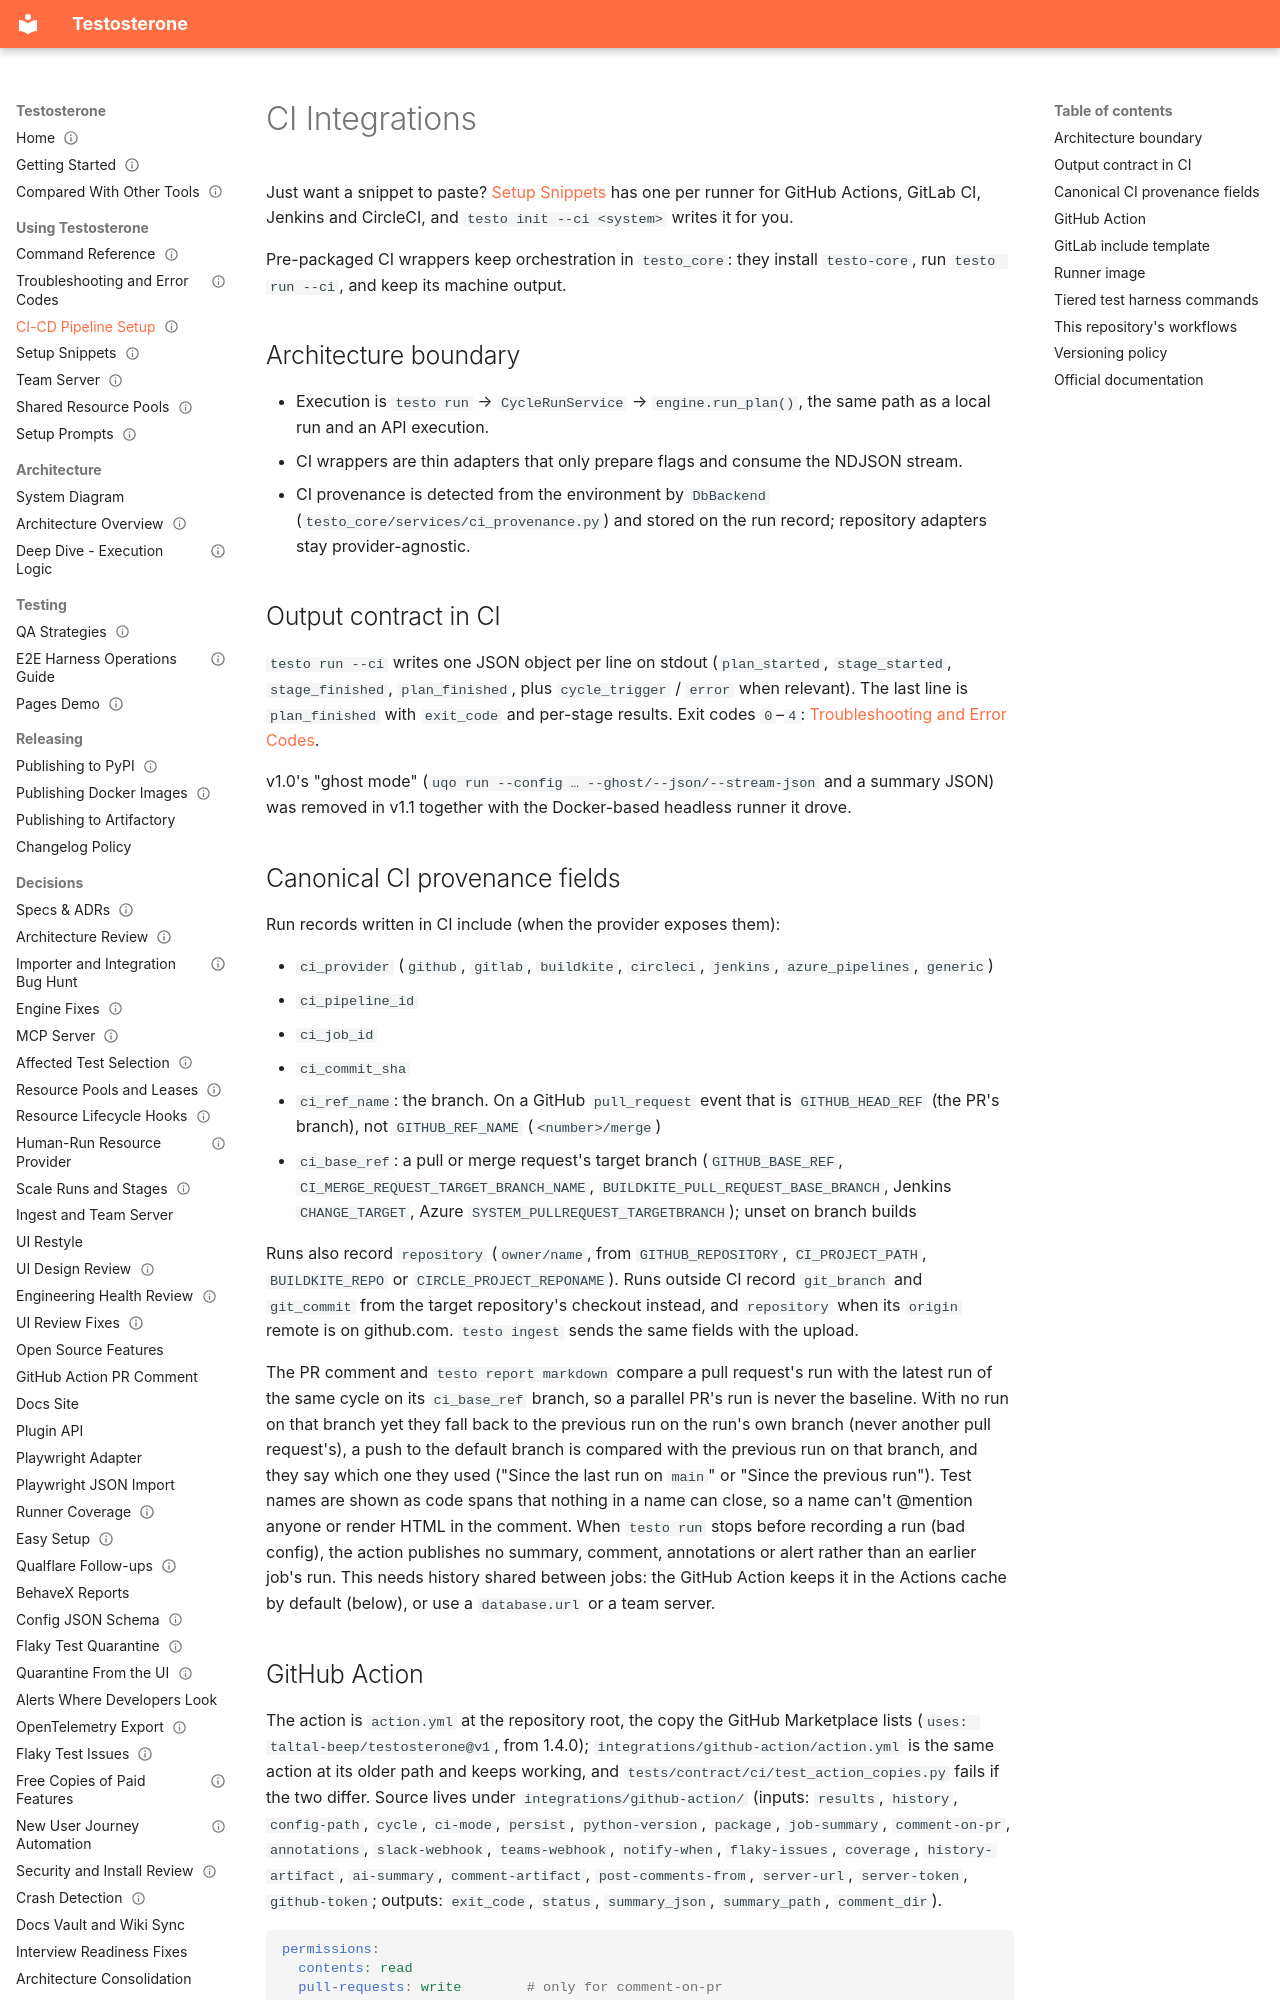

repository: taltal-beep/testosterone · page: Processes & Guides/CI-CD Pipeline Setup/index.html · generator: mkdocs

---
type: guide
status: current
created: 2026-05-02
updated: 2026-11-01
---

# CI Integrations

Just want a snippet to paste? [Setup Snippets](Setup%20Snippets.md) has one per runner for GitHub Actions, GitLab CI, Jenkins and CircleCI, and `testo init --ci <system>` writes it for you.

Pre-packaged CI wrappers keep orchestration in `testo_core`: they install `testo-core`, run `testo run --ci`, and keep its machine output.

## Architecture boundary

- Execution is `testo run` → `CycleRunService` → `engine.run_plan()`, the same path as a local run and an API execution.
- CI wrappers are thin adapters that only prepare flags and consume the NDJSON stream.
- CI provenance is detected from the environment by `DbBackend` (`testo_core/services/ci_provenance.py`) and stored on the run record; repository adapters stay provider-agnostic.

## Output contract in CI

`testo run --ci` writes one JSON object per line on stdout (`plan_started`, `stage_started`, `stage_finished`, `plan_finished`, plus `cycle_trigger` / `error` when relevant). The last line is `plan_finished` with `exit_code` and per-stage results. Exit codes `0`–`4`: [Troubleshooting and Error Codes](../CLI%20Commands/Troubleshooting%20and%20Error%20Codes.md).

v1.0's "ghost mode" (`uqo run --config … --ghost/--json/--stream-json` and a summary JSON) was removed in v1.1 together with the Docker-based headless runner it drove.

## Canonical CI provenance fields

Run records written in CI include (when the provider exposes them):

- `ci_provider` (`github`, `gitlab`, `buildkite`, `circleci`, `jenkins`, `azure_pipelines`, `generic`)
- `ci_pipeline_id`
- `ci_job_id`
- `ci_commit_sha`
- `ci_ref_name`: the branch. On a GitHub `pull_request` event that is `GITHUB_HEAD_REF` (the PR's branch), not `GITHUB_REF_NAME` (`<number>/merge`)
- `ci_base_ref`: a pull or merge request's target branch (`GITHUB_BASE_REF`, `CI_MERGE_REQUEST_TARGET_BRANCH_NAME`, `BUILDKITE_PULL_REQUEST_BASE_BRANCH`, Jenkins `CHANGE_TARGET`, Azure `SYSTEM_PULLREQUEST_TARGETBRANCH`); unset on branch builds

Runs also record `repository` (`owner/name`, from `GITHUB_REPOSITORY`, `CI_PROJECT_PATH`, `BUILDKITE_REPO` or `CIRCLE_PROJECT_REPONAME`). Runs outside CI record `git_branch` and `git_commit` from the target repository's checkout instead, and `repository` when its `origin` remote is on github.com. `testo ingest` sends the same fields with the upload.

The PR comment and `testo report markdown` compare a pull request's run with the latest run of the same cycle on its `ci_base_ref` branch, so a parallel PR's run is never the baseline. With no run on that branch yet they fall back to the previous run on the run's own branch (never another pull request's), a push to the default branch is compared with the previous run on that branch, and they say which one they used ("Since the last run on `main`" or "Since the previous run"). Test names are shown as code spans that nothing in a name can close, so a name can't @mention anyone or render HTML in the comment. When `testo run` stops before recording a run (bad config), the action publishes no summary, comment, annotations or alert rather than an earlier job's run. This needs history shared between jobs: the GitHub Action keeps it in the Actions cache by default (below), or use a `database.url` or a team server.
